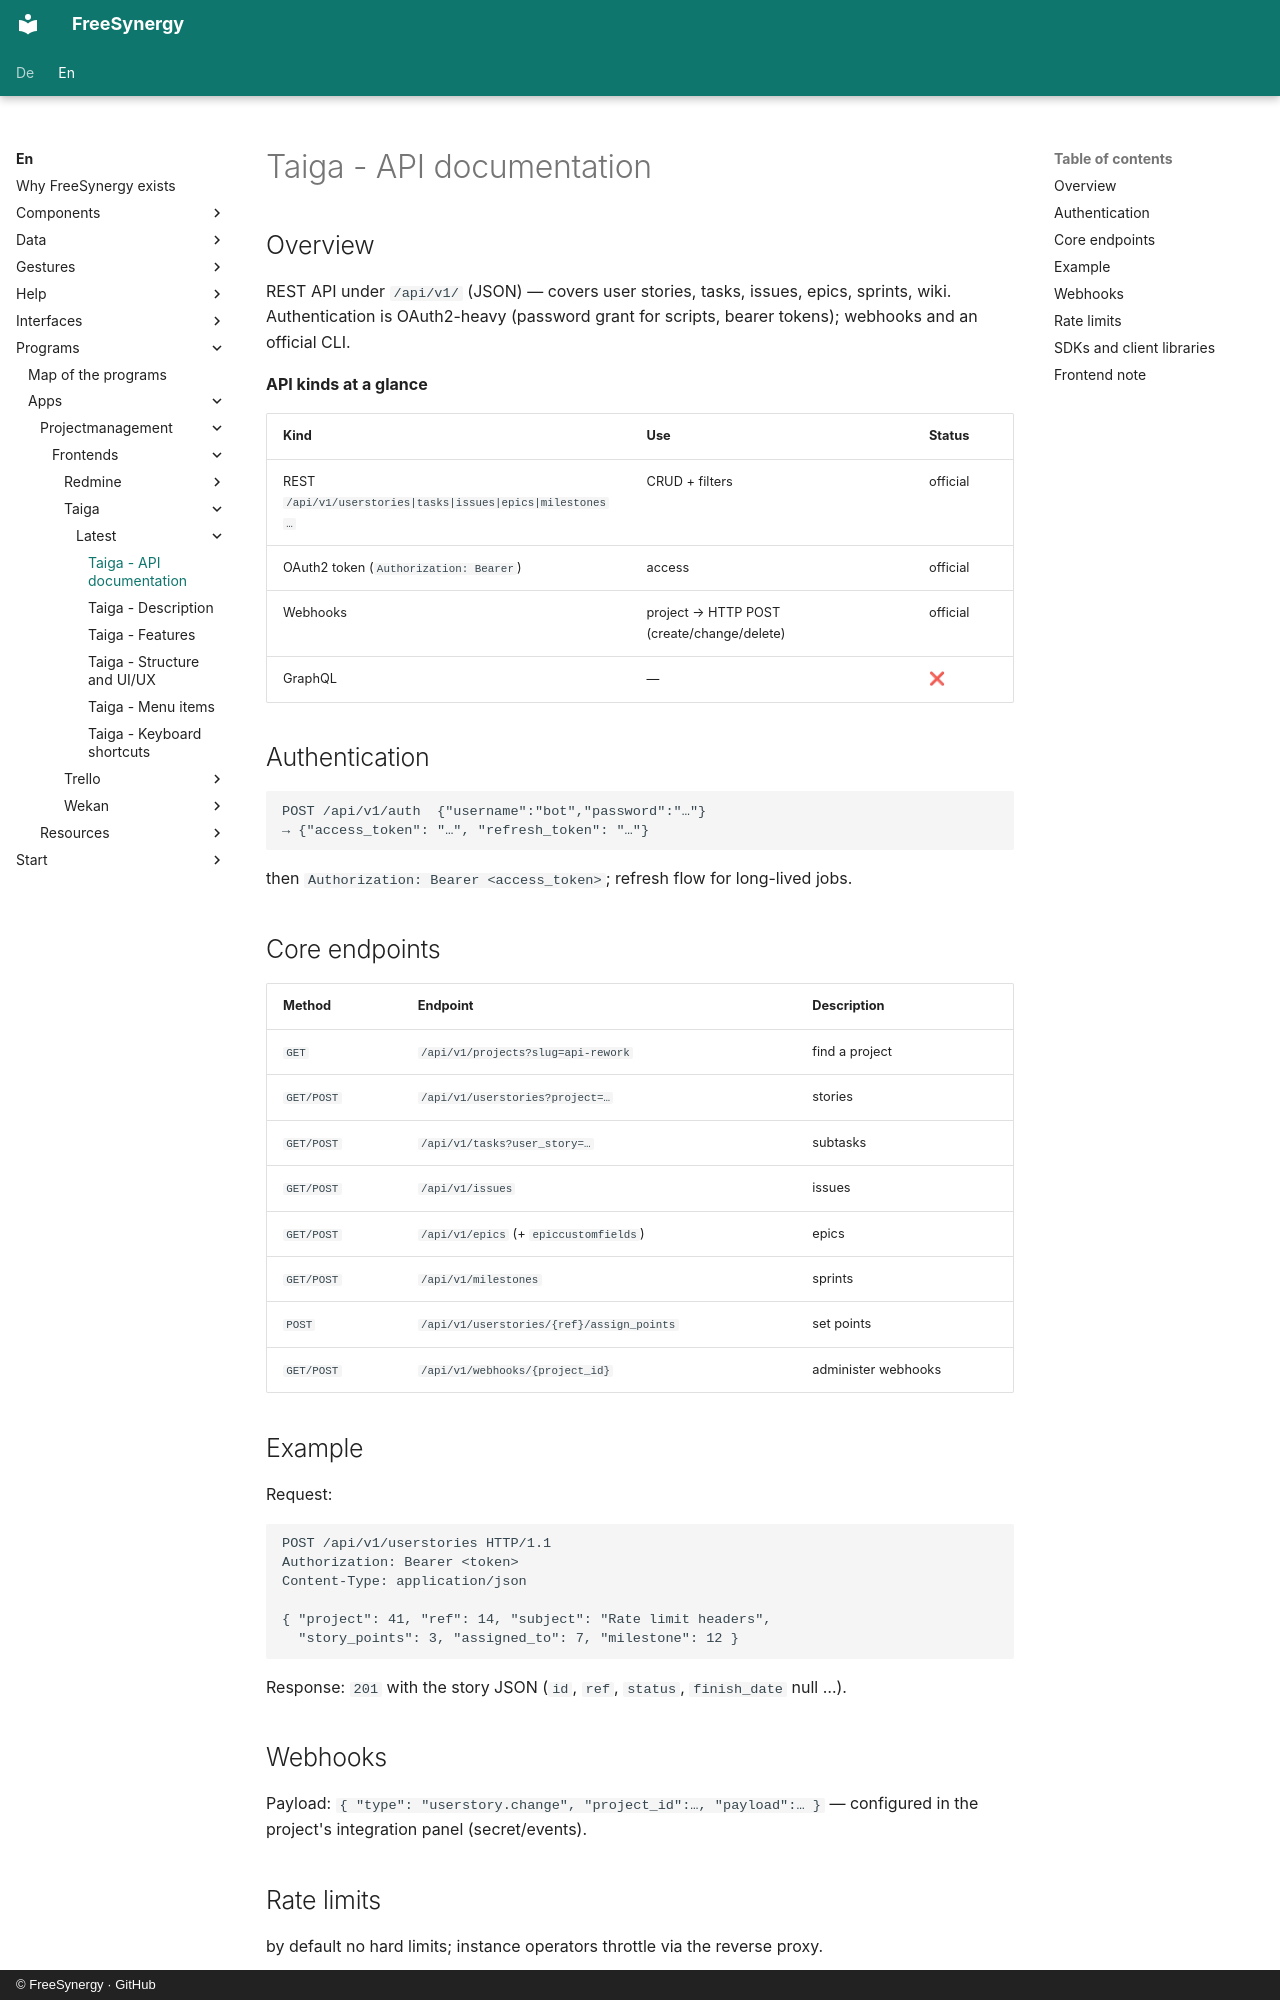

repository: FreeSynergy/fs-documentation · page: en/programs/apps/projectmanagement/frontends/taiga/latest/api/index.html · generator: mkdocs · copyright: © FreeSynergy · GitHub

# Taiga - API documentation

## Overview

REST API under `/api/v1/` (JSON) — covers user stories, tasks, issues, epics, sprints,
wiki. Authentication is OAuth2-heavy (password grant for scripts, bearer tokens);
webhooks and an official CLI.

**API kinds at a glance**

| Kind | Use | Status |
|------|-----|--------|
| REST `/api/v1/userstories|tasks|issues|epics|milestones…` | CRUD + filters | official |
| OAuth2 token (`Authorization: Bearer`) | access | official |
| Webhooks | project → HTTP POST (create/change/delete) | official |
| GraphQL | — | ❌ |

## Authentication

```
POST /api/v1/auth  {"username":"bot","password":"…"}
→ {"access_token": "…", "refresh_token": "…"}
```

then `Authorization: Bearer <access_token>`; refresh flow for long-lived jobs.

## Core endpoints

| Method | Endpoint | Description |
|--------|----------|-------------|
| `GET` | `/api/v1/projects?slug=api-rework` | find a project |
| `GET/POST` | `/api/v1/userstories?project=…` | stories |
| `GET/POST` | `/api/v1/tasks?user_story=…` | subtasks |
| `GET/POST` | `/api/v1/issues` | issues |
| `GET/POST` | `/api/v1/epics` (+ `epiccustomfields`) | epics |
| `GET/POST` | `/api/v1/milestones` | sprints |
| `POST` | `/api/v1/userstories/{ref}/assign_points` | set points |
| `GET/POST` | `/api/v1/webhooks/{project_id}` | administer webhooks |

## Example

Request:

```http
POST /api/v1/userstories HTTP/1.1
Authorization: Bearer <token>
Content-Type: application/json

{ "project": 41, "ref": 14, "subject": "Rate limit headers",
  "story_points": 3, "assigned_to": 7, "milestone": 12 }
```

Response: `201` with the story JSON (`id`, `ref`, `status`, `finish_date` null …).

## Webhooks

Payload: `{ "type": "userstory.change", "project_id":…, "payload":… }` — configured in the
project's integration panel (secret/events).

## Rate limits

by default no hard limits; instance operators throttle via the reverse proxy.
